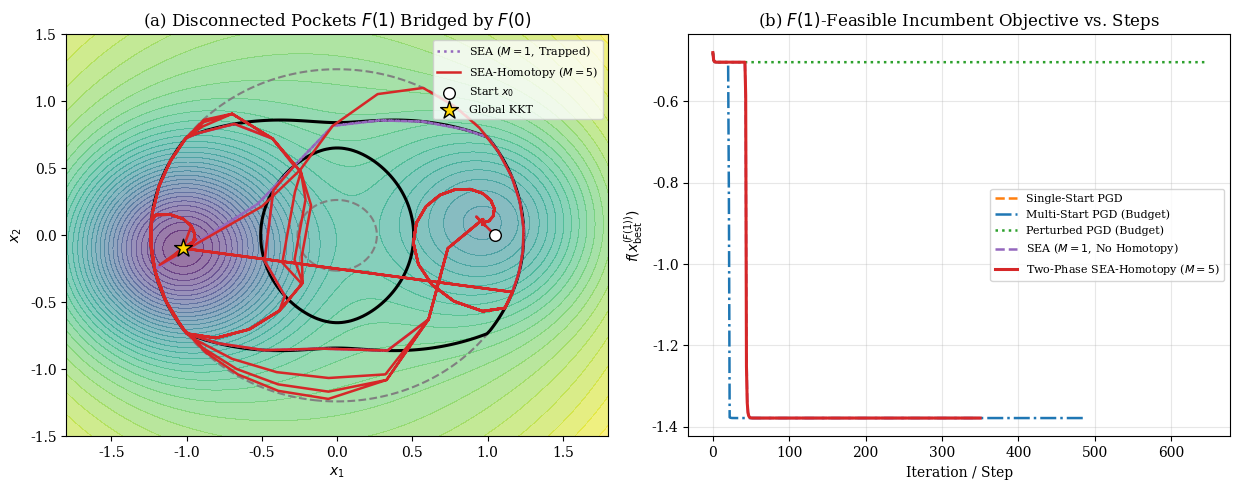

Python code for this plot:
import numpy as np
from scipy.optimize import minimize
import matplotlib.pyplot as plt

plt.rcParams.update({"font.size": 10, "font.family": "serif"})

# ==============================================================================
# 1. SIP PROBLEM CLASS WITH EXACT SLSQP PROJECTION & CALL COUNTER
# ==============================================================================
class SIPProblem:
    def __init__(self, name, f, grad_f, g_vec, dg_dx_vec, t_grid, t_star, bounds):
        self.name = name
        self.f = f
        self.grad_f = grad_f
        self.g_vec = g_vec
        self.dg_dx_vec = dg_dx_vec
        self.t_grid = np.asarray(t_grid, dtype=float)
        self.t_star = float(t_star)
        self.bounds = bounds
        self.low = np.array([b[0] for b in bounds], dtype=float)
        self.high = np.array([b[1] for b in bounds], dtype=float)
        self.proj_calls = 0

    def reset_counter(self):
        self.proj_calls = 0

    def t_mix(self, lam):
        return (1.0 - lam) * self.t_star + lam * self.t_grid

    def m_lambda(self, x, lam=1.0, custom_grid=None):
        grid = self.t_grid if custom_grid is None else custom_grid
        tm = (1.0 - lam) * self.t_star + lam * grid
        vals = self.g_vec(x, tm)
        idx = int(np.argmax(vals))
        return float(vals[idx]), float(tm[idx % len(tm)])

    def exact_project(self, y, lam=1.0):
        self.proj_calls += 1
        y_clip = np.clip(y, self.low, self.high)
        viol, _ = self.m_lambda(y_clip, lam)
        if viol <= 1e-10:
            return y_clip, True

        tm = self.t_mix(lam)
        res = minimize(
            fun=lambda z: 0.5 * np.sum((z - y_clip) ** 2),
            x0=y_clip,
            jac=lambda z: z - y_clip,
            method="SLSQP",
            bounds=self.bounds,
            constraints={
                "type": "ineq",
                "fun": lambda z: -self.g_vec(z, tm),
                "jac": lambda z: -self.dg_dx_vec(z, tm),
            },
            options={"ftol": 1e-12, "maxiter": 250, "disp": False},
        )
        z_proj = np.clip(res.x, self.low, self.high)
        final_viol, _ = self.m_lambda(z_proj, lam)
        return z_proj, (final_viol <= 1e-6)

    def kkt_residual(self, x, lam=1.0, alpha_ref=0.1):
        x_next, _ = self.exact_project(x - alpha_ref * self.grad_f(x), lam)
        return float(np.linalg.norm(x_next - x) / alpha_ref)


# ==============================================================================
# 2. LOCAL DESCENT & BUDGET-MATCHED BASELINES
# ==============================================================================
def armijo_pgd_step(prob, x, lam=1.0, alpha_init=0.5, c1=1e-4):
    g = prob.grad_f(x)
    fx = prob.f(x)
    alpha = alpha_init
    for _ in range(20):
        x_trial, ok = prob.exact_project(x - alpha * g, lam)
        if ok:
            s = x_trial - x
            if prob.f(x_trial) <= fx + c1 * np.dot(g, s) + 1e-12:
                return x_trial, True
        alpha *= 0.5
    return x.copy(), False


def run_single_pgd(prob, x0, max_proj_budget=500, kkt_tol=1e-7):
    prob.reset_counter()
    x, _ = prob.exact_project(x0, 1.0)
    traj = [x.copy()]
    f_hist = [prob.f(x)]
    while prob.proj_calls < max_proj_budget:
        if prob.kkt_residual(x, 1.0) < kkt_tol:
            break
        x, moved = armijo_pgd_step(prob, x, 1.0)
        traj.append(x.copy())
        f_hist.append(prob.f(x))
        if not moved:
            break
    return np.array(traj), np.array(f_hist), x, prob.proj_calls


def run_budget_multistart_pgd(prob, x0, proj_budget, rng, kkt_tol=1e-6):
    prob.reset_counter()
    x, _ = prob.exact_project(x0, 1.0)
    best_x = x.copy()
    best_f = prob.f(x)
    f_hist = [best_f]
    restarts = 1

    while prob.proj_calls < proj_budget:
        if prob.kkt_residual(x, 1.0) < kkt_tol:
            if prob.f(x) < best_f:
                best_f = prob.f(x)
                best_x = x.copy()
            x_rand = rng.uniform(prob.low, prob.high)
            x, _ = prob.exact_project(x_rand, 1.0)
            restarts += 1
        else:
            x, moved = armijo_pgd_step(prob, x, 1.0)
            if prob.f(x) < best_f:
                best_f = prob.f(x)
                best_x = x.copy()
            if not moved:
                x_rand = rng.uniform(prob.low, prob.high)
                x, _ = prob.exact_project(x_rand, 1.0)
                restarts += 1
        f_hist.append(best_f)
    return np.array(f_hist), best_x, prob.proj_calls, restarts


def run_budget_perturbed_pgd(prob, x0, proj_budget, rng, noise_r=0.35, kkt_tol=1e-6):
    prob.reset_counter()
    x, _ = prob.exact_project(x0, 1.0)
    best_x = x.copy()
    best_f = prob.f(x)
    f_hist = [best_f]

    while prob.proj_calls < proj_budget:
        if prob.kkt_residual(x, 1.0) < kkt_tol:
            if prob.f(x) < best_f:
                best_f = prob.f(x)
                best_x = x.copy()
            direction = rng.normal(size=len(x))
            direction /= np.linalg.norm(direction) + 1e-12
            radius = noise_r * (rng.uniform() ** (1.0 / len(x)))
            x, _ = prob.exact_project(x + radius * direction, 1.0)
        else:
            x, moved = armijo_pgd_step(prob, x, 1.0)
            if prob.f(x) < best_f:
                best_f = prob.f(x)
                best_x = x.copy()
            if not moved:
                x, _ = prob.exact_project(x + rng.normal(scale=noise_r, size=len(x)), 1.0)
        f_hist.append(best_f)
    return np.array(f_hist), best_x, prob.proj_calls


def run_budget_basin_hopping(prob, x0, proj_budget, rng, hop_scale=1.2, temp=0.5, kkt_tol=1e-5):
    prob.reset_counter()
    x, _ = prob.exact_project(x0, 1.0)
    curr_x = x.copy()
    curr_f = prob.f(x)
    best_x = curr_x.copy()
    best_f = curr_f
    f_hist = [best_f]

    while prob.proj_calls < proj_budget:
        for _ in range(30):
            if prob.proj_calls >= proj_budget or prob.kkt_residual(x, 1.0) < kkt_tol:
                break
            x, moved = armijo_pgd_step(prob, x, 1.0)
            f_hist.append(best_f)
            if not moved:
                break
        fx = prob.f(x)
        if fx < curr_f or rng.uniform() < np.exp(-(fx - curr_f) / temp):
            curr_x = x.copy()
            curr_f = fx
            if fx < best_f:
                best_f = fx
                best_x = x.copy()
        f_hist.append(best_f)
        if prob.proj_calls >= proj_budget:
            break
        x, _ = prob.exact_project(curr_x + rng.uniform(-hop_scale, hop_scale, size=len(x)), 1.0)

    return np.array(f_hist), best_x, prob.proj_calls


# ==============================================================================
# 3. TWO-PHASE PROJECTED SEA-HOMOTOPY SOLVER
# ==============================================================================
def skew_rotation_vector(n, theta, plane_idx=0):
    v = np.zeros(n)
    i = plane_idx % max(1, n - 1)
    j = (i + 1) % n
    v[i] = np.cos(theta)
    v[j] = np.sin(theta)
    return v


def run_two_phase_sea_homotopy(
    prob,
    x0,
    M=5,
    stage_iters=80,
    kkt_tol=1e-4,
    c_s=0.14,
    delta_theta=np.pi / 10.0,
    max_spiral_angle=6.0 * np.pi,
    polish_tol=1e-7,
):
    prob.reset_counter()
    n = len(x0)
    lambdas = [1.0] if M == 1 else list(np.linspace(0.0, 1.0, M))

    x, _ = prob.exact_project(x0, lambdas[0])
    stage_best_x = x.copy()
    stage_best_f = prob.f(x)

    x_f1_init, _ = prob.exact_project(x, 1.0)
    f1_best_x = x_f1_init.copy()
    f1_best_f = prob.f(x_f1_init)

    traj = [x.copy()]
    f1_incumbent_hist = [f1_best_f]
    archive = []

    for lam in lambdas:
        x, _ = prob.exact_project(stage_best_x, lam)
        stage_best_x = x.copy()
        stage_best_f = prob.f(x)

        mode = "descent"
        center = None
        theta = 0.0
        plane_idx = 0

        for _ in range(stage_iters):
            if mode == "descent":
                res_kkt = prob.kkt_residual(x, lam)
                if res_kkt < kkt_tol:
                    fx = prob.f(x)
                    if fx < stage_best_f:
                        stage_best_f = fx
                        stage_best_x = x.copy()
                    if all(np.linalg.norm(x - a) > 1e-2 for a in archive):
                        archive.append(x.copy())
                    mode = "explore"
                    center = x.copy()
                    theta = 0.0
                    plane_idx += 1
                else:
                    x, moved = armijo_pgd_step(prob, x, lam)
                    fx = prob.f(x)
                    if fx < stage_best_f:
                        stage_best_f = fx
                        stage_best_x = x.copy()
                    if not moved:
                        mode = "explore"
                        center = x.copy()
                        theta = 0.0
            else:
                theta += delta_theta
                if theta > max_spiral_angle:
                    x = stage_best_x.copy()
                    break
                rho = c_s * theta
                v = skew_rotation_vector(n, theta, plane_idx)
                x_cand, ok = prob.exact_project(center + rho * v, lam)

                if ok and np.linalg.norm(x_cand - center) > 1e-2:
                    x_pgd, _ = prob.exact_project(x_cand - 0.1 * prob.grad_f(x_cand), lam)
                    d_proj = x_pgd - x_cand
                    if np.linalg.norm(d_proj) > 1e-3 and np.dot(d_proj, x_cand - center) > 0:
                        x = x_cand
                        mode = "descent"
                    else:
                        x = x_cand

            if prob.m_lambda(x, 1.0)[0] <= 1e-8 and prob.f(x) < f1_best_f:
                f1_best_f = prob.f(x)
                f1_best_x = x.copy()

            traj.append(x.copy())
            f1_incumbent_hist.append(f1_best_f)

        x = stage_best_x.copy()
        for _ in range(35):
            if prob.kkt_residual(x, lam) < polish_tol:
                break
            x, moved = armijo_pgd_step(prob, x, lam)
            if not moved:
                break
        stage_best_x = x.copy()
        stage_best_f = prob.f(x)

        if prob.m_lambda(stage_best_x, 1.0)[0] <= 1e-8 and stage_best_f < f1_best_f:
            f1_best_f = stage_best_f
            f1_best_x = stage_best_x.copy()

    x = stage_best_x.copy()
    for _ in range(40):
        if prob.kkt_residual(x, 1.0) < polish_tol:
            break
        x, moved = armijo_pgd_step(prob, x, 1.0)
        if not moved:
            break
    if prob.f(x) < f1_best_f and prob.m_lambda(x, 1.0)[0] <= 1e-7:
        f1_best_x = x.copy()
        f1_best_f = prob.f(x)

    return np.array(traj), np.array(f1_incumbent_hist), archive, f1_best_x, prob.proj_calls


# ==============================================================================
# 4. BENCHMARK PROBLEMS (WITH GENUINE DISCONNECTED POCKETS IN EXP 1)
# ==============================================================================
def build_exp1_disconnected_pockets(N=101):
    def f(x):
        x1, x2 = x
        well_left = -1.45 * np.exp(-2.2 * ((x1 + 1.05) ** 2 + (x2 + 0.10) ** 2))
        well_right = -0.65 * np.exp(-2.2 * ((x1 - 1.05) ** 2 + (x2 - 0.10) ** 2))
        quad = 0.10 * ((x1 + 0.2) ** 2 + x2 ** 2)
        return well_left + well_right + quad

    def grad_f(x):
        x1, x2 = x
        e_l = np.exp(-2.2 * ((x1 + 1.05) ** 2 + (x2 + 0.10) ** 2))
        e_r = np.exp(-2.2 * ((x1 - 1.05) ** 2 + (x2 - 0.10) ** 2))
        g1 = -1.45 * (-4.4 * (x1 + 1.05)) * e_l - 0.65 * (-4.4 * (x1 - 1.05)) * e_r + 0.20 * (x1 + 0.2)
        g2 = -1.45 * (-4.4 * (x2 + 0.10)) * e_l - 0.65 * (-4.4 * (x2 - 0.10)) * e_r + 0.20 * x2
        return np.array([g1, g2])

    def g_vec(x, t_arr):
        r2 = x[0] ** 2 + x[1] ** 2
        return r2 - 1.55 + 1.85 * np.exp(-3.2 * r2) + 0.65 * (1.0 - x[0] ** 2) * (t_arr ** 2)

    def dg_dx_vec(x, t_arr):
        r2 = x[0] ** 2 + x[1] ** 2
        dbar = 1.85 * (-6.4) * np.exp(-3.2 * r2)
        dg1 = 2.0 * x[0] + dbar * x[0] - 1.30 * x[0] * (t_arr ** 2)
        dg2 = np.full_like(t_arr, 2.0 * x[1] + dbar * x[1])
        return np.column_stack([dg1, dg2])

    return SIPProblem(
        name="Exp 1: Disconnected-Pocket Nonconvex SIP",
        f=f,
        grad_f=grad_f,
        g_vec=g_vec,
        dg_dx_vec=dg_dx_vec,
        t_grid=np.linspace(-1.0, 1.0, N),
        t_star=0.0,
        bounds=[(-2.5, 2.5), (-2.0, 2.0)],
    )


def build_exp2_compact_chebyshev(N=101):
    def f(x):
        return float(x[2])

    def grad_f(x):
        return np.array([0.0, 0.0, 1.0])

    def g_vec(x, t_arr):
        upper = np.exp(t_arr) - (x[0] + x[1] * t_arr) - x[2]
        lower = -np.exp(t_arr) + (x[0] + x[1] * t_arr) - x[2]
        return np.concatenate([upper, lower])

    def dg_dx_vec(x, t_arr):
        ones = np.ones_like(t_arr)
        j_up = np.column_stack([-ones, -t_arr, -ones])
        j_lo = np.column_stack([ones, t_arr, -ones])
        return np.vstack([j_up, j_lo])

    return SIPProblem(
        name="Exp 2: Compact Chebyshev Approximation of exp(t)",
        f=f,
        grad_f=grad_f,
        g_vec=g_vec,
        dg_dx_vec=dg_dx_vec,
        t_grid=np.linspace(0.0, 1.0, N),
        t_star=0.5,
        bounds=[(-5.0, 5.0), (-5.0, 5.0), (0.0, 5.0)],
    )


def build_exp3_boundary_saddle(N=101):
    def f(x):
        return float(x[1] - 0.75 * x[0] ** 2)

    def grad_f(x):
        return np.array([-1.5 * x[0], 1.0])

    def g_vec(x, t_arr):
        return t_arr * x[0] - x[1] - 0.5 * t_arr ** 2

    def dg_dx_vec(x, t_arr):
        return np.column_stack([t_arr, -np.ones_like(t_arr)])

    return SIPProblem(
        name="Exp 3: Boundary-Induced Strict Saddle Trap",
        f=f,
        grad_f=grad_f,
        g_vec=g_vec,
        dg_dx_vec=dg_dx_vec,
        t_grid=np.linspace(-2.0, 2.0, N),
        t_star=0.0,
        bounds=[(-2.0, 2.0), (-1.0, 3.0)],
    )


def fmt_sci(val):
    if abs(val) < 1e-18:
        return "$0.00 \\times 10^{0}$"
    s = f"{val:.2e}"
    mant, exp = s.split("e")
    return f"${mant} \\times 10^{{{int(exp)}}}$"


# ==============================================================================
# 5. MAIN EXECUTION & AUTOMATIC LATEX TABLE GENERATOR
# ==============================================================================
if __name__ == "__main__":
    rng = np.random.default_rng(2026)
    t_dense = np.linspace(-1.0, 1.0, 2001)

    # --- EXP 1 ---
    exp1 = build_exp1_disconnected_pockets(N=101)
    x0_1 = np.array([1.05, 0.00])

    traj_sea5, hist_sea5, arch1, x_sea5, budget1 = run_two_phase_sea_homotopy(
        exp1, x0_1, M=5, stage_iters=70, c_s=0.14
    )
    traj_sea1, hist_sea1, _, x_sea1, calls_sea1 = run_two_phase_sea_homotopy(
        exp1, x0_1, M=1, stage_iters=350, c_s=0.14
    )
    _, hist_pgd1, x_pgd1, calls_pgd1 = run_single_pgd(exp1, x0_1, max_proj_budget=budget1)
    hist_ms1, x_ms1, calls_ms1, n_restarts = run_budget_multistart_pgd(exp1, x0_1, budget1, rng)
    hist_pert1, x_pert1, calls_pert1 = run_budget_perturbed_pgd(exp1, x0_1, budget1, rng)
    hist_bh1, x_bh1, calls_bh1 = run_budget_basin_hopping(exp1, x0_1, budget1, rng)

    print("\n% ==================== LATEX TABLE 1 ====================")
    for name, x_sol, calls in [
        ("Single-Start PGD", x_pgd1, calls_pgd1),
        (f"Multi-Start PGD ({n_restarts}$\\times$)", x_ms1, calls_ms1),
        ("Perturbed PGD \\cite{Jin2017}", x_pert1, calls_pert1),
        ("Basin Hopping \\cite{WalesDoye1997}", x_bh1, calls_bh1),
        ("SEA without Homotopy ($M=1$)", x_sea1, calls_sea1),
        ("\\textbf{Two-Phase SEA-Homotopy ($M=5$)}", x_sea5, budget1),
    ]:
        vd, _ = exp1.m_lambda(x_sol, 1.0, custom_grid=t_dense)
        kr = exp1.kkt_residual(x_sol, 1.0)
        print(f"{name} & $({x_sol[0]:.3f}, {x_sol[1]:.3f})$ & ${exp1.f(x_sol):.6f}$ & {fmt_sci(vd)} & {fmt_sci(kr)} & ${calls}$ \\\\")

    # --- EXP 2 ---
    exp2 = build_exp2_compact_chebyshev(N=101)
    x0_2 = np.array([0.5, 0.5, 2.0])
    _, _, _, x_sea2, budget2 = run_two_phase_sea_homotopy(exp2, x0_2, M=5, stage_iters=60, c_s=0.05)
    _, _, x_pgd2, calls_pgd2 = run_single_pgd(exp2, x0_2, max_proj_budget=budget2)

    print("\n% ==================== LATEX TABLE 2 ====================")
    t_dense_01 = np.linspace(0.0, 1.0, 2001)
    for name, x_sol, calls in [
        ("Single-Start PGD", x_pgd2, calls_pgd2),
        ("\\textbf{Two-Phase SEA-Homotopy}", x_sea2, budget2),
    ]:
        vd, _ = exp2.m_lambda(x_sol, 1.0, custom_grid=t_dense_01)
        kr = exp2.kkt_residual(x_sol, 1.0)
        print(f"{name} & $({x_sol[0]:.3f}, {x_sol[1]:.3f}, {x_sol[2]:.3f})$ & ${exp2.f(x_sol):.6f}$ & {fmt_sci(vd)} & {fmt_sci(kr)} & ${calls}$ \\\\")

    # --- EXP 3 (stage_iters=80 so it reaches the exact corner (-2.0, 2.0) or (2.0, 2.0)) ---
    exp3 = build_exp3_boundary_saddle(N=101)
    x0_3 = np.array([0.0, 0.0])
    _, _, _, x_sea3, budget3 = run_two_phase_sea_homotopy(exp3, x0_3, M=3, stage_iters=80, c_s=0.08)
    _, _, x_pgd3_exact, _ = run_single_pgd(exp3, x0_3, max_proj_budget=budget3)
    _, _, x_pgd3_pert, _ = run_single_pgd(exp3, np.array([1e-4, 1e-4]), max_proj_budget=budget3)

    print("\n% ==================== LATEX TABLE 3 ====================")
    for name, x_sol in [
        ("PGD from exact saddle $(0,0)$", x_pgd3_exact),
        ("PGD from perturbed $(10^{-4}, 10^{-4})$", x_pgd3_pert),
        ("\\textbf{Two-Phase SEA from exact $(0,0)$}", x_sea3),
    ]:
        vd, _ = exp3.m_lambda(x_sol, 1.0, custom_grid=np.linspace(-2.0, 2.0, 2001))
        kr = exp3.kkt_residual(x_sol, 1.0)
        print(f"{name} & $({x_sol[0]:.3f}, {x_sol[1]:.3f})$ & ${exp3.f(x_sol):.6f}$ & {fmt_sci(vd)} & {fmt_sci(kr)} \\\\")

    # --- EXP 4 ---
    starts_20 = rng.uniform(low=[-1.5, -1.0], high=[1.5, 1.0], size=(20, 2))
    res_20 = {
        "Single-Start PGD": [],
        "Multi-Start PGD (Budget)": [],
        "Perturbed PGD (Budget)": [],
        "Basin Hopping (Budget)": [],
        "SEA without Homotopy ($M=1$)": [],
        "\\textbf{Two-Phase SEA-Homotopy ($M=5$)}": [],
    }
    for s in starts_20:
        _, _, xp, _ = run_single_pgd(exp1, s, max_proj_budget=budget1)
        _, xm, _, _ = run_budget_multistart_pgd(exp1, s, budget1, rng)
        _, xpert, _ = run_budget_perturbed_pgd(exp1, s, budget1, rng)
        _, xbh, _ = run_budget_basin_hopping(exp1, s, budget1, rng)
        _, _, _, xs1, _ = run_two_phase_sea_homotopy(exp1, s, M=1, stage_iters=350, c_s=0.14)
        _, _, _, xs5, _ = run_two_phase_sea_homotopy(exp1, s, M=5, stage_iters=70, c_s=0.14)

        res_20["Single-Start PGD"].append(exp1.f(xp))
        res_20["Multi-Start PGD (Budget)"].append(exp1.f(xm))
        res_20["Perturbed PGD (Budget)"].append(exp1.f(xpert))
        res_20["Basin Hopping (Budget)"].append(exp1.f(xbh))
        res_20["SEA without Homotopy ($M=1$)"].append(exp1.f(xs1))
        res_20["\\textbf{Two-Phase SEA-Homotopy ($M=5$)}"] .append(exp1.f(xs5))

    print("\n% ==================== LATEX TABLE 4 ====================")
    for m_name, vals in res_20.items():
        arr = np.array(vals)
        hit = 100.0 * np.mean(arr <= -1.20)
        print(f"{m_name} & ${np.mean(arr):.5f}$ & ${np.std(arr):.5f}$ & ${np.min(arr):.5f}$ & ${hit:.1f}\\%$ \\\\")

    # --- EXP 5 ---
    print("\n% ==================== LATEX TABLE 5 ====================")
    configs = [
        ("$c_s = 0.04$ ($M=5, N=101$)", dict(c_s=0.04, M=5, N=101)),
        ("$c_s = 0.14$ (default)", dict(c_s=0.14, M=5, N=101)),
        ("$c_s = 0.22$ ($M=5, N=101$)", dict(c_s=0.22, M=5, N=101)),
        ("$M = 1$ (No Homotopy)", dict(c_s=0.14, M=1, N=101)),
        ("$M = 3$", dict(c_s=0.14, M=3, N=101)),
        ("$M = 5$ (default)", dict(c_s=0.14, M=5, N=101)),
        ("$N = 25$", dict(c_s=0.14, M=5, N=25)),
        ("$N = 51$", dict(c_s=0.14, M=5, N=51)),
        ("$N = 101$ (default)", dict(c_s=0.14, M=5, N=101)),
        ("$N = 201$", dict(c_s=0.14, M=5, N=201)),
    ]
    for label, kw in configs:
        p_sub = build_exp1_disconnected_pockets(N=kw["N"])
        st_it = max(50, 350 // kw["M"])
        _, _, _, x_sub, calls_sub = run_two_phase_sea_homotopy(
            p_sub, x0_1, M=kw["M"], stage_iters=st_it, c_s=kw["c_s"]
        )
        vd, _ = p_sub.m_lambda(x_sub, 1.0, custom_grid=t_dense)
        kr = p_sub.kkt_residual(x_sub, 1.0)
        print(f"{label} & ${p_sub.f(x_sub):.6f}$ & {fmt_sci(vd)} & {fmt_sci(kr)} & ${calls_sub}$ \\\\")

    # --- FIGURE ---
    fig, axes = plt.subplots(1, 2, figsize=(12.5, 5.0))
    gx = np.linspace(-1.8, 1.8, 180)
    gy = np.linspace(-1.5, 1.5, 180)
    GX, GY = np.meshgrid(gx, gy)
    FZ = np.array([[exp1.f([xx, yy]) for xx in gx] for yy in gy])
    M0 = np.array([[exp1.m_lambda([xx, yy], 0.0)[0] for xx in gx] for yy in gy])
    M1 = np.array([[exp1.m_lambda([xx, yy], 1.0)[0] for xx in gx] for yy in gy])

    axes[0].contourf(GX, GY, FZ, levels=35, cmap="viridis", alpha=0.55)
    axes[0].contour(GX, GY, M0, levels=[0.0], colors="gray", linestyles="--", linewidths=1.5)
    axes[0].contour(GX, GY, M1, levels=[0.0], colors="black", linewidths=2.2)
    axes[0].plot(traj_sea1[:, 0], traj_sea1[:, 1], ":", color="tab:purple", lw=1.8, label="SEA ($M=1$, Trapped)")
    axes[0].plot(traj_sea5[:, 0], traj_sea5[:, 1], "-", color="tab:red", lw=1.8, label="SEA-Homotopy ($M=5$)")
    axes[0].scatter([x0_1[0]], [x0_1[1]], color="white", edgecolor="black", s=70, zorder=5, label="Start $x_0$")
    axes[0].scatter([x_sea5[0]], [x_sea5[1]], color="gold", edgecolor="black", marker="*", s=180, zorder=6, label="Global KKT")
    axes[0].set_title("(a) Disconnected Pockets $F(1)$ Bridged by $F(0)$")
    axes[0].set_xlabel("$x_1$")
    axes[0].set_ylabel("$x_2$")
    axes[0].legend(loc="upper right", fontsize=8)

    axes[1].plot(hist_pgd1, "--", color="tab:orange", lw=1.8, label="Single-Start PGD")
    axes[1].plot(hist_ms1, "-.", color="tab:blue", lw=1.8, label="Multi-Start PGD (Budget)")
    axes[1].plot(hist_pert1, ":", color="tab:green", lw=1.8, label="Perturbed PGD (Budget)")
    axes[1].plot(hist_sea1, "--", color="tab:purple", lw=1.8, label="SEA ($M=1$, No Homotopy)")
    axes[1].plot(hist_sea5, "-", color="tab:red", lw=2.2, label="Two-Phase SEA-Homotopy ($M=5$)")
    axes[1].set_title("(b) $F(1)$-Feasible Incumbent Objective vs. Steps")
    axes[1].set_xlabel("Iteration / Step")
    axes[1].set_ylabel("$f(x_{\\mathrm{best}}^{(F(1))})$")
    axes[1].grid(True, alpha=0.3)
    axes[1].legend(fontsize=8)

    plt.tight_layout()
    plt.savefig("sea_sip_benchmarks.pdf")
    plt.savefig("sea_sip_benchmarks.png", dpi=300)
    plt.show()
